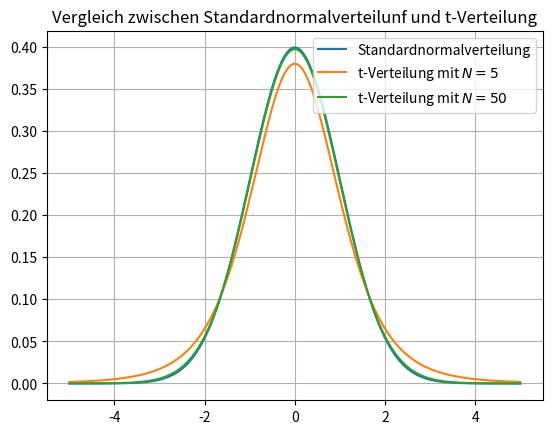

The matplotlib source for this figure:
# -*- coding: utf-8 -*-
"""
Created on Wed Oct 21 12:21:59 2020

[redacted]
"""
import numpy as np
import matplotlib.pyplot as plt
from scipy.stats import norm
from scipy.stats import t

x = np.linspace(-5,5,10000)
std = norm.pdf(x,0,1)
t5 = t.pdf(x,5)
t50 = t.pdf(x,50)

# Ergebnis plotten
fig, ax = plt.subplots()
ax.plot(x,std,label='Standardnormalverteilung')
ax.plot(x,t5,label='t-Verteilung mit $N=5$')
ax.plot(x,t50,label='t-Verteilung mit $N=50$')
ax.set_title('Vergleich zwischen Standardnormalverteilunf und t-Verteilung')
ax.grid()
ax.legend()